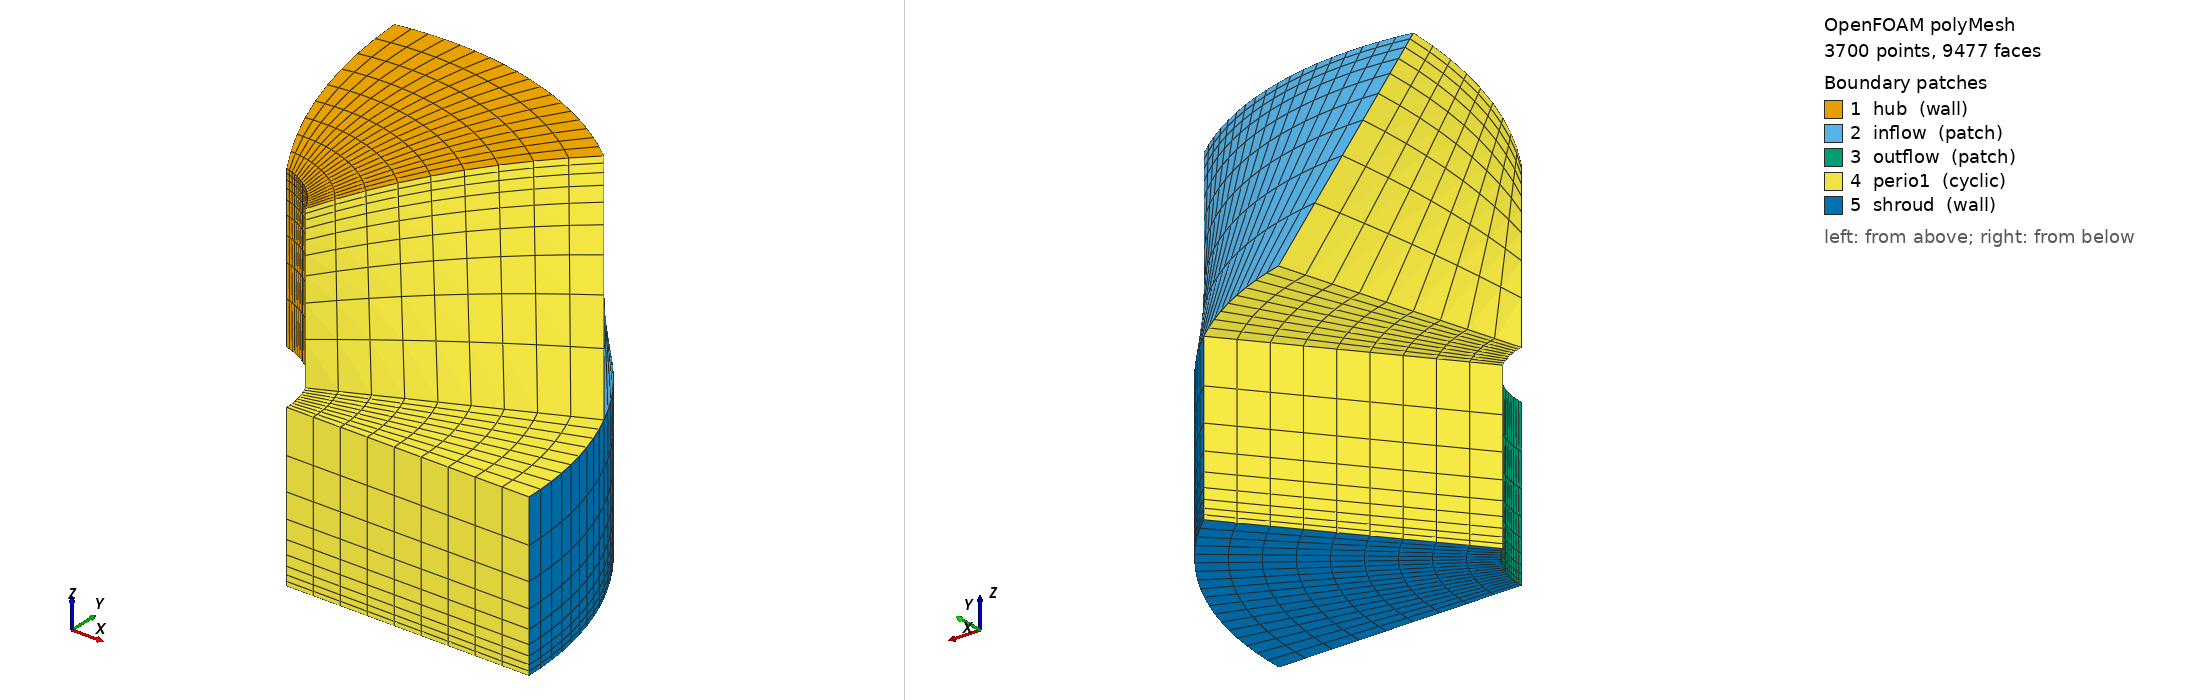

OpenFOAM case: the committed polyMesh, 3700 points, 9477 faces. Boundary patches (legend numbers): 1 hub (wall), 2 inflow (patch), 3 outflow (patch), 4 perio1 (cyclic), 5 shroud (wall). Left view from above one corner, right view from below the opposite corner. Boundary conditions: 0 field file(s) under 0/; 0 of 5 drawn patches have an entry in a shipped field file.

=== constant/polyMesh/boundary ===
/*--------------------------------*- C++ -*----------------------------------*\
| =========                 |                                                 |
| \\      /  F ield         | OpenFOAM: The Open Source CFD Toolbox           |
|  \\    /   O peration     | Version:  1.5.x                                 |
|   \\  /    A nd           | Web:      http://www.OpenFOAM.org               |
|    \\/     M anipulation  |                                                 |
\*---------------------------------------------------------------------------*/
FoamFile
{
    version     2.0;
    format      ascii;
    class       polyBoundaryMesh;
    location    "constant/polyMesh";
    object      boundary;
}
// * * * * * * * * * * * * * * * * * * * * * * * * * * * * * * * * * * * * * //

5
(
    hub
    {
        type            wall;
        physicalType    wallFunctions;
        nFaces          324;
        startFace       8019;
    }
    inflow
    {
        type            patch;
        physicalType    inlet;
        nFaces          162;
        startFace       8343;
    }
    outflow
    {
        type            patch;
        physicalType    outlet;
        nFaces          162;
        startFace       8505;
    }
    perio1
    {
        type            cyclic;
        physicalType    cyclic;
        nFaces          486;
        startFace       8667;
        featureCos      0.9;
    }
    shroud
    {
        type            wall;
        physicalType    wallFunctions;
        nFaces          324;
        startFace       9153;
    }
)

// ************************************************************************* //


Also in the case, not shown: constant/polyMesh/faces.gz (numeric list); constant/polyMesh/neighbour.gz (numeric list); constant/polyMesh/owner.gz (numeric list); constant/polyMesh/points.gz (numeric list).
